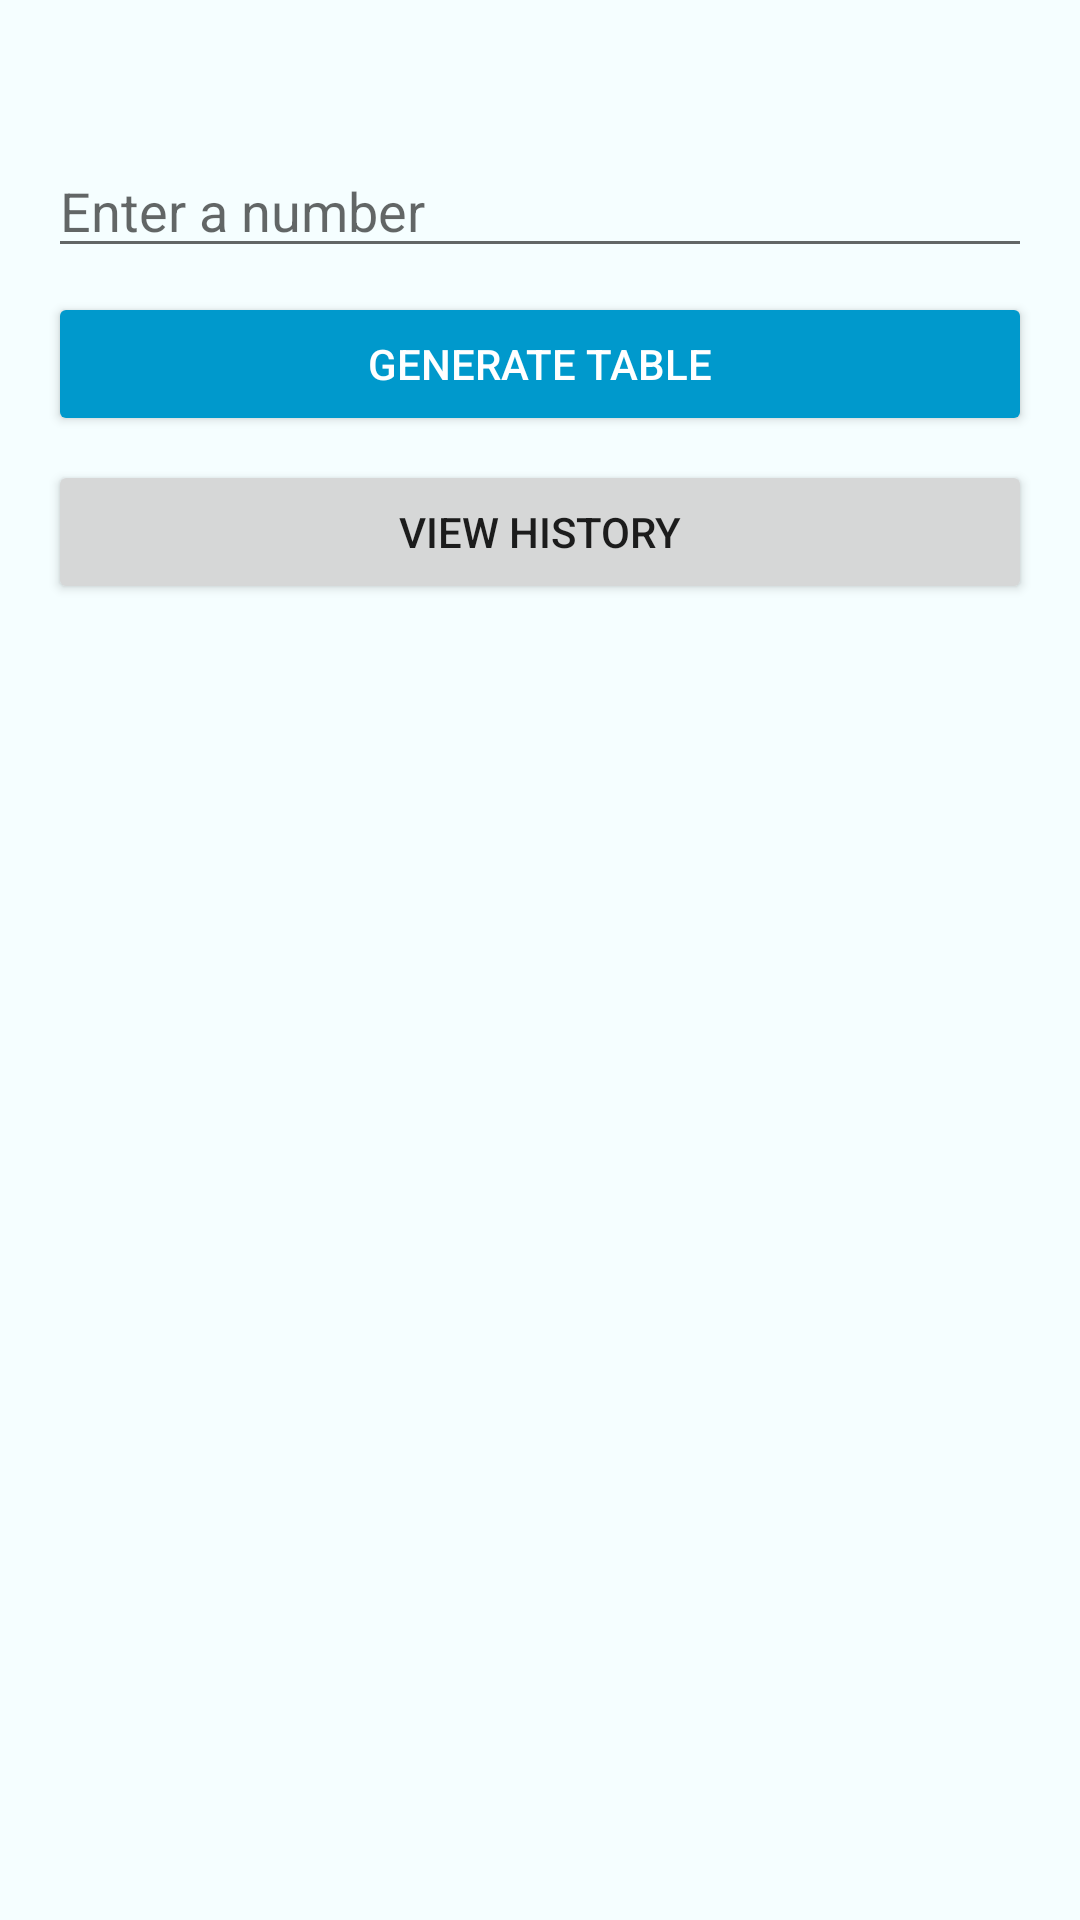

Produce the Android XML layout that renders to this screen, including the resource entries it uses.
<!-- AndroidManifest.xml: application theme Theme.AppCompat.Light -->
<!-- res/layout/activity_main.xml -->
<?xml version="1.0" encoding="utf-8"?>
<LinearLayout xmlns:android="http://schemas.android.com/apk/res/android"
    xmlns:tools="http://schemas.android.com/tools"
    android:layout_width="match_parent"
    android:layout_height="match_parent"
    android:orientation="vertical"
    android:paddingStart="16dp"
    android:paddingEnd="16dp"
    android:paddingTop="48dp"
    android:paddingBottom="16dp"
    android:fitsSystemWindows="true"
    android:background="#f5feff"
    tools:context=".MainActivity">

    <EditText
        android:id="@+id/editTextNumber"
        android:layout_width="match_parent"
        android:layout_height="wrap_content"
        android:hint="Enter a number"
        android:inputType="number" />

    <Button
        android:id="@+id/btnGenerate"
        android:layout_width="match_parent"
        android:layout_height="wrap_content"
        android:text="Generate Table"
        android:backgroundTint="@android:color/holo_blue_dark"
        android:textColor="@android:color/white"
        android:layout_marginTop="8dp"/>

    <Button
        android:id="@+id/btnHistory"
        android:layout_width="match_parent"
        android:layout_height="wrap_content"
        android:text="View History"
        android:layout_marginTop="8dp"/>

    <ListView
        android:id="@+id/listViewTable"
        android:layout_width="match_parent"
        android:layout_height="match_parent"
        android:layout_marginTop="8dp"
        android:dividerHeight="1dp"/>
</LinearLayout>
<!-- resources referenced by this layout -->
<resources>

</resources>
